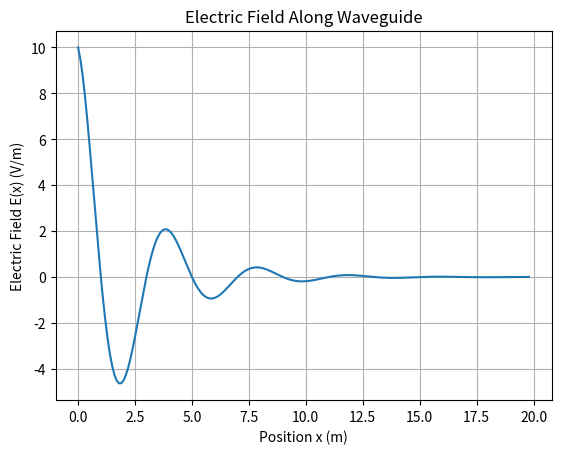
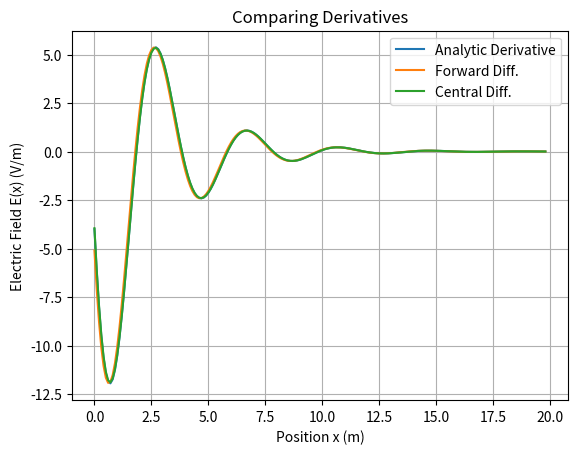
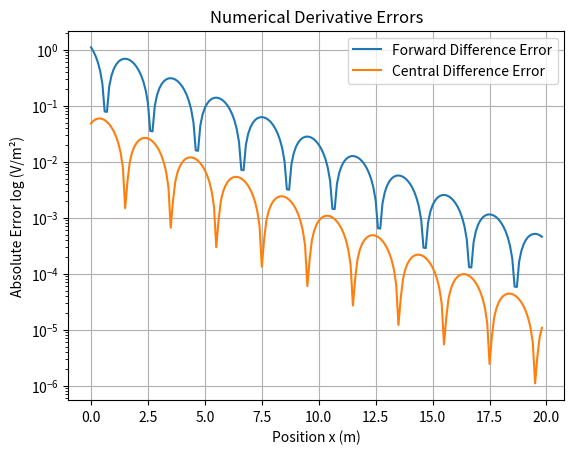

Recreate these plots in Python, in order.
import numpy as np
import matplotlib.pyplot as plt


A=10 #V/m
a=2 #2m
k=0.4 #1/m

def E(x):
    return A*np.cos(((np.pi*x)/a))*np.exp(-k*x)

def dE_ana(x):
    return A * np.exp(-k*x) * (-(np.pi/a)*np.sin((np.pi*x)/a) - 
                               k*np.cos((np.pi*x)/a))

dx= 0.1

"""
dx= 0.05
Forward: O(dx)
Central: O(dw^2)

Forward: 0.1/0.05 = 2 times more accurate
Central: 0.1^2/0.05^2 = 4 times more accurate
"""

x = np.arange(0,20-dx,dx)

analytic = dE_ana(x)

forward = (E(x + dx) - E(x))/ dx 

central = (E(x + dx) - E(x - dx)) / (2*dx)


plt.plot(x,E(x))
plt.xlabel("Position x (m)")
plt.ylabel("Electric Field E(x) (V/m)")
plt.title("Electric Field Along Waveguide")
plt.grid()
plt.show()

plt.figure()
plt.plot(x, analytic, label= "Analytic Derivative") 
plt.plot(x, forward, label= "Forward Diff.") 
plt.plot(x, central, label= "Central Diff.")
plt.title("Comparing Derivatives")
plt.xlabel("Position x (m)")
plt.ylabel("Electric Field E(x) (V/m)")
plt.legend()
plt.grid()
plt.show()

forward_error = np.abs(forward - analytic)
central_error = np.abs(central - analytic)

plt.figure()
plt.semilogy(x, forward_error, label="Forward Difference Error")
plt.semilogy(x, central_error, label="Central Difference Error")
plt.xlabel("Position x (m)")
plt.ylabel("Absolute Error log (V/m²)")
plt.title("Numerical Derivative Errors")
plt.legend()
plt.grid()
plt.show()
